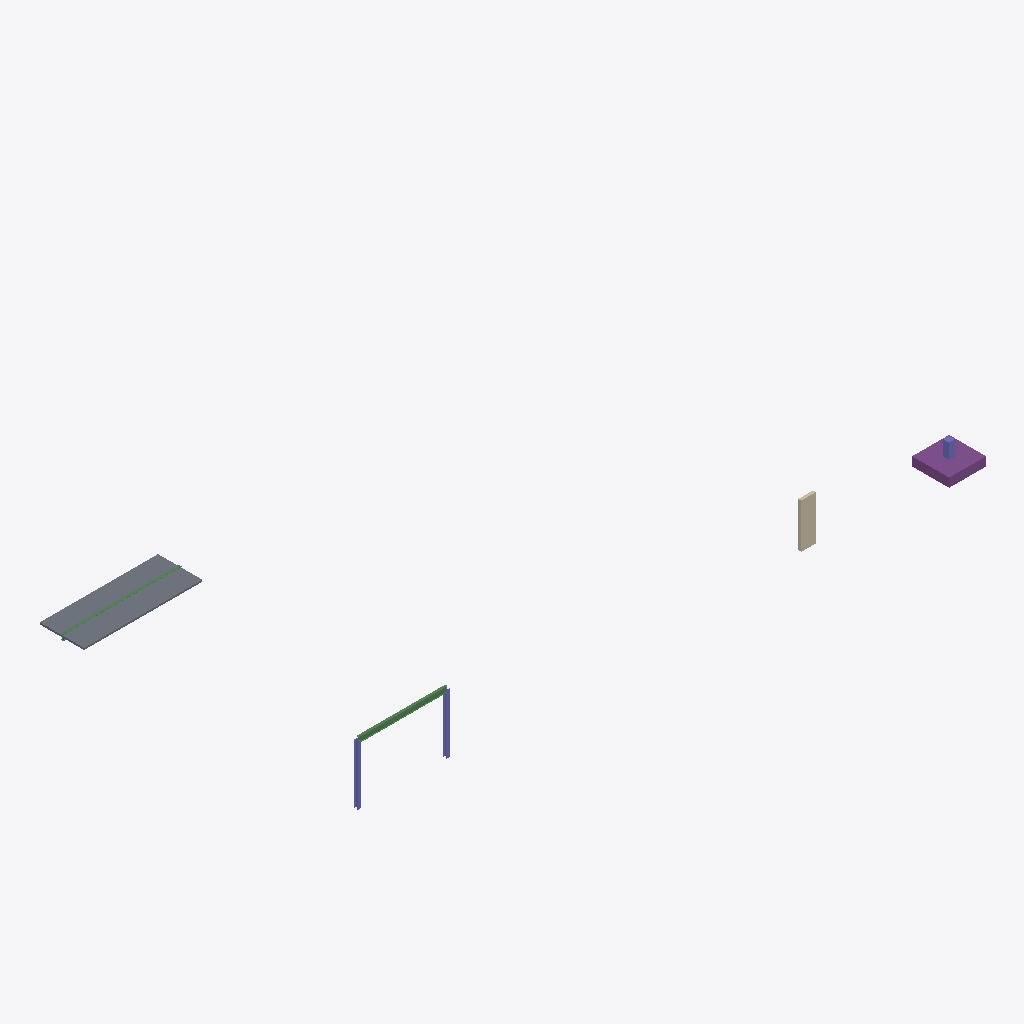
Isometric view of an IFC building model (IFC-SPF (STEP), schema IFC4, length unit metre), seen from the south-west, elements coloured by IFC class: 3 columns (violet), 2 beams (green), 1 slab (grey), 1 footing (purple), 1 wall (beige).
Extent 41.4 m × 22.8 m × 4.4 m (x, y, z). Storeys (3): Cimentacion at -0.60 m; Planta Baja at 0.00 m; Planta Primera at 4.00 m. Elements (8): 3 IfcColumn, 2 IfcBeam, 1 IfcFooting, 1 IfcSlab, 1 IfcWall.

HEADER;
FILE_DESCRIPTION(('ViewDefinition [CoordinationView]'),'2;1');
FILE_NAME('','2026-06-21T22:58:06',(''),(''),'IfcOpenShell 0.8.5-1c5b825','IfcOpenShell 0.8.5-1c5b825','');
FILE_SCHEMA(('IFC4'));
ENDSEC;
DATA;
#8=IFCPROJECT('3GLzM_uvvCtgZGwdldrqZ6',$,'Caso R4 - Edificio fisico completo (puente IFC-)analitico multi-elemento)',$,$,$,$,(#6),#3);
#12=IFCSITE('0IHy8iljP0SPx2sFIRkWbP',$,'Parcela',$,$,#11,$,$,.ELEMENT.,$,$,$,$,$);
#16=IFCBUILDING('0_PpT1VWT76BIitLwwWnFa',$,'Edificio R4',$,$,#15,$,$,.ELEMENT.,$,$,$);
#20=IFCBUILDINGSTOREY('3lYsWVZRf62BXvYahLlIM3',$,'Cimentacion',$,$,#19,$,$,.ELEMENT.,-0.6);
#24=IFCBUILDINGSTOREY('2Cnic7XOn6y8LLnhQFEnln',$,'Planta Baja',$,$,#23,$,$,.ELEMENT.,0.0);
#28=IFCBUILDINGSTOREY('3DappZK_b3mOSe5xWWsn_I',$,'Planta Primera',$,$,#27,$,$,.ELEMENT.,4.0);
#181=IFCSLAB('01PEUGOXb96wOmZ35Yc5n4',$,'Mixta_Losa',$,$,#180,#177,$,.FLOOR.);
#240=IFCFOOTING('3$nG34FWj1Kgl40lauPsHd',$,'Zapata_Aislada',$,$,#239,#236,$,.PAD_FOOTING.);
#210=IFCWALL('124HRkCrf7RPyDiFwwl1T6',$,'Muro_Carga',$,$,#209,#206,$,.SOLIDWALL.);
#107=IFCBEAM('1AdnCGwv59Mhf5YpHnUnII',$,'Portico_Dintel',$,$,#106,#101,$,.BEAM.);
#69=IFCCOLUMN('2TFoVO_CP32RCHjfXcFUYe',$,'Portico_Pilar_1',$,$,#68,#63,$,.COLUMN.);
#88=IFCCOLUMN('0gsIIeZvj8qfjEAQrct8ao',$,'Portico_Pilar_2',$,$,#87,#82,$,.COLUMN.);
#144=IFCBEAM('03dYK6omHFaB_oZCMFQgDK',$,'Mixta_Viga',$,$,#143,#138,$,.BEAM.);
#259=IFCCOLUMN('090K4oMST1Uv54fM46qD80',$,'Cim_Pilar',$,$,#258,#253,$,.COLUMN.);
ENDSEC;
